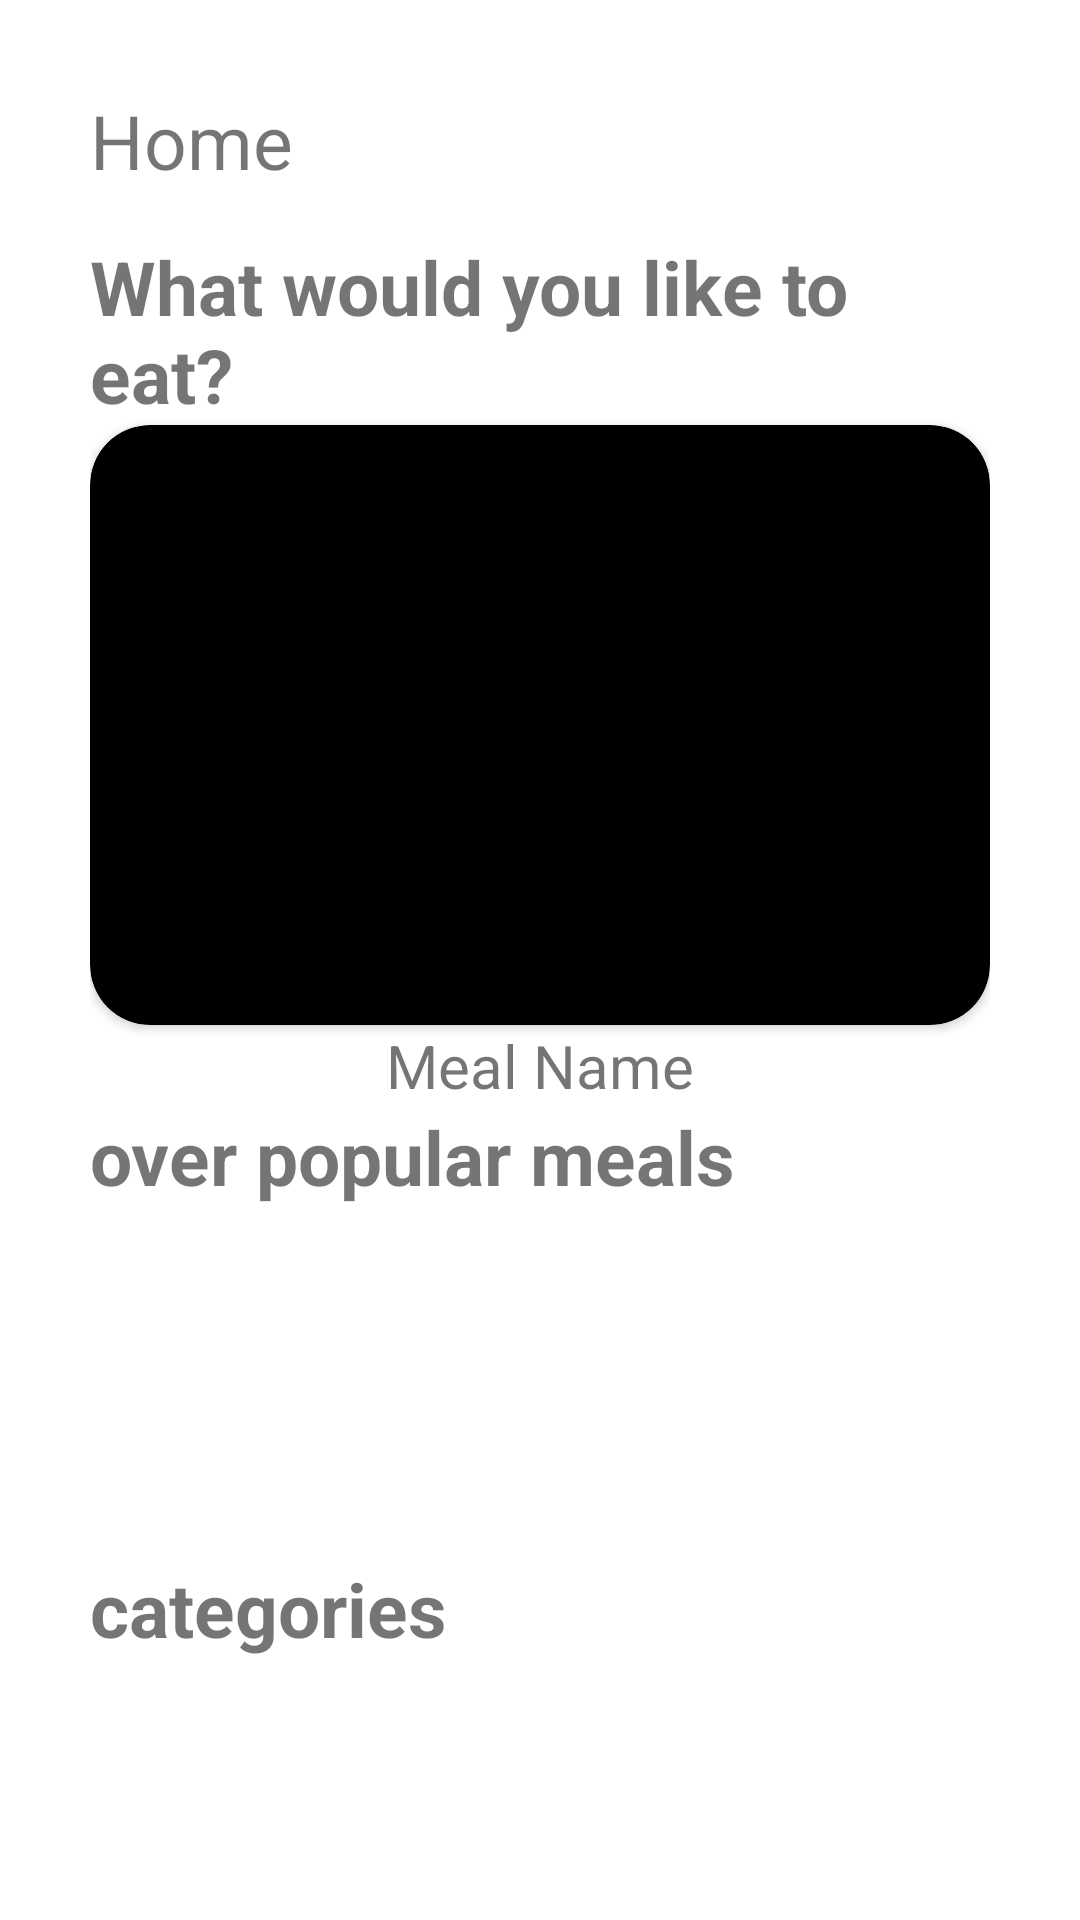

Reconstruct the res/layout file that produces this screen, plus the resources it refers to.
<!-- AndroidManifest.xml: application theme Theme.BrowseFoodApp -->
<!-- res/layout/fragment_home.xml -->
<?xml version="1.0" encoding="utf-8"?>
<androidx.constraintlayout.widget.ConstraintLayout xmlns:android="http://schemas.android.com/apk/res/android"
    xmlns:app="http://schemas.android.com/apk/res-auto"
    xmlns:tools="http://schemas.android.com/tools"
    android:layout_width="match_parent"
    android:layout_height="match_parent">

    <androidx.core.widget.NestedScrollView
        android:layout_width="match_parent"
        android:layout_height="match_parent"
        tools:layout_editor_absoluteX="-16dp"
        tools:layout_editor_absoluteY="114dp">

        <RelativeLayout
            android:layout_width="match_parent"
            android:layout_height="match_parent">

            <androidx.constraintlayout.widget.ConstraintLayout
                android:layout_width="match_parent"
                android:layout_height="wrap_content">

                <LinearLayout
                    android:id="@+id/ll_header"
                    android:layout_width="match_parent"
                    android:layout_height="wrap_content"
                    android:layout_marginStart="30dp"
                    android:layout_marginTop="30dp"
                    android:layout_marginEnd="30dp"
                    android:orientation="horizontal"
                    app:layout_constraintStart_toStartOf="parent"
                    app:layout_constraintTop_toTopOf="parent">

                    <TextView
                        android:layout_width="wrap_content"
                        android:layout_height="wrap_content"
                        android:text="@string/home"
                        android:textSize="25sp" />

                    <ImageView
                        android:layout_width="32dp"
                        android:layout_height="match_parent"
                        android:layout_marginStart="230dp"
                        android:layout_marginTop="0dp"
                        android:contentDescription="@string/content_description"
                        android:scaleType="centerCrop"
                        android:src="@drawable/ic_search" />

                </LinearLayout>

                <LinearLayout
                    android:id="@+id/home_content_one"
                    android:layout_width="match_parent"
                    android:layout_height="wrap_content"
                    android:layout_marginStart="30dp"
                    android:layout_marginEnd="30dp"
                    android:orientation="vertical"
                    app:layout_constraintEnd_toEndOf="parent"
                    app:layout_constraintStart_toStartOf="parent"
                    app:layout_constraintTop_toBottomOf="@id/ll_header">

                    <TextView
                        android:id="@+id/tv_label"
                        android:layout_width="wrap_content"
                        android:layout_height="wrap_content"
                        android:layout_marginTop="15dp"
                        android:text="@string/label_one"
                        android:textSize="25sp"
                        android:textStyle="bold"
                        app:layout_constraintStart_toStartOf="parent" />

                    <androidx.cardview.widget.CardView
                        android:id="@+id/cv_random_meal"
                        android:layout_width="match_parent"
                        android:layout_height="200dp"
                        app:cardBackgroundColor="@color/black"
                        app:cardCornerRadius="20dp">

                        <ImageView
                            android:id="@+id/iv_random_meal"
                            android:layout_width="match_parent"
                            android:layout_height="wrap_content"
                            android:contentDescription="@string/content_description"
                            android:scaleType="centerCrop"
                            android:src="@drawable/sample_food"
                            tools:ignore="ImageContrastCheck" />

                    </androidx.cardview.widget.CardView>

                    <TextView
                        android:id="@+id/tv_meal_name"
                        android:layout_width="match_parent"
                        android:layout_height="wrap_content"
                        android:text="@string/meal_name"
                        android:textAlignment="center"
                        android:textSize="20sp" />

                </LinearLayout>

                <LinearLayout
                    android:id="@+id/home_content_two"
                    android:layout_width="match_parent"
                    android:layout_height="wrap_content"
                    android:layout_marginStart="30dp"
                    android:layout_marginEnd="30dp"
                    android:orientation="vertical"
                    app:layout_constraintEnd_toEndOf="parent"
                    app:layout_constraintStart_toStartOf="parent"
                    app:layout_constraintTop_toBottomOf="@id/home_content_one">

                    <TextView
                        android:layout_width="match_parent"
                        android:layout_height="wrap_content"
                        android:text="@string/over_popular_meals"
                        android:textSize="25sp"
                        android:textStyle="bold" />

                    <androidx.recyclerview.widget.RecyclerView
                        android:id="@+id/rv_over_popular_meals"
                        android:layout_width="wrap_content"
                        android:layout_height="117dp"
                        tools:listitem="@layout/rv_items_template" />

                </LinearLayout>

                <GridLayout
                    android:layout_width="match_parent"
                    android:layout_height="wrap_content"
                    android:layout_marginStart="30dp"
                    android:layout_marginEnd="30dp"
                    android:orientation="vertical"
                    app:layout_constraintEnd_toEndOf="parent"
                    app:layout_constraintStart_toStartOf="parent"
                    app:layout_constraintTop_toBottomOf="@id/home_content_two">

                    <TextView
                        android:layout_width="match_parent"
                        android:layout_height="wrap_content"
                        android:text="@string/category"
                        android:textSize="25sp"
                        android:textStyle="bold" />

                    <androidx.recyclerview.widget.RecyclerView
                        android:id="@+id/rv_meal_category"
                        android:layout_width="match_parent"
                        android:layout_height="wrap_content"
                        tools:listitem="@layout/rv_meal_categories_template" />

                </GridLayout>

            </androidx.constraintlayout.widget.ConstraintLayout>

        </RelativeLayout>

    </androidx.core.widget.NestedScrollView>

</androidx.constraintlayout.widget.ConstraintLayout>
<!-- res/layout/rv_items_template.xml (included above) -->
<?xml version="1.0" encoding="utf-8"?>
<androidx.cardview.widget.CardView xmlns:android="http://schemas.android.com/apk/res/android"
    xmlns:app="http://schemas.android.com/apk/res-auto"
    android:layout_width="234dp"
    android:layout_height="120dp"
    android:elevation="2dp"
    app:cardCornerRadius="15dp"
    app:cardUseCompatPadding="true"
    >

    <ImageView
        android:id="@+id/iv_random_meal"
        android:layout_width="match_parent"
        android:layout_height="match_parent"
        android:contentDescription="@string/content_description"
        android:scaleType="centerCrop"/>


</androidx.cardview.widget.CardView>
<!-- res/layout/rv_meal_categories_template.xml (included above) -->
<?xml version="1.0" encoding="utf-8"?>
<androidx.cardview.widget.CardView xmlns:android="http://schemas.android.com/apk/res/android"
    xmlns:app="http://schemas.android.com/apk/res-auto"
    android:layout_width="wrap_content"
    android:layout_height="wrap_content"
    app:cardCornerRadius="5dp"
    app:cardUseCompatPadding="true">

    <androidx.constraintlayout.widget.ConstraintLayout
        android:layout_width="wrap_content"
        android:layout_height="wrap_content"
        android:orientation="vertical">

        <ImageView
            android:id="@+id/iv_meal_category"
            android:layout_width="wrap_content"
            android:layout_height="120dp"
            android:contentDescription="@string/content_description"
            android:scaleType="fitCenter"
            app:layout_constraintTop_toTopOf="parent"
            app:layout_constraintStart_toStartOf="parent"
            app:layout_constraintEnd_toEndOf="parent"
            />

        <TextView
            android:id="@+id/tv_category_name"
            android:layout_width="wrap_content"
            android:layout_height="wrap_content"
            android:layout_gravity="bottom|center_horizontal"
            android:paddingBottom="3dp"
            android:text="@string/category_name"
            android:textColor="@color/black"
            app:layout_constraintTop_toBottomOf="@id/iv_meal_category"
            app:layout_constraintStart_toStartOf="parent"
            app:layout_constraintEnd_toEndOf="parent"
            />

    </androidx.constraintlayout.widget.ConstraintLayout>

</androidx.cardview.widget.CardView>
<!-- resources referenced by this layout -->
<resources>
  <string name="category">categories</string>
  <string name="category_name">Category Name</string>
  <string name="content_description">Random Meal Image</string>
  <string name="home">Home</string>
  <string name="label_one">What would you like to eat?</string>
  <string name="meal_name">Meal Name</string>
  <string name="over_popular_meals">over popular meals</string>
  <style name="Theme.BrowseFoodApp" parent="Theme.MaterialComponents.DayNight.DarkActionBar">
          
          <item name="colorPrimary">@color/purple_500</item>
          <item name="colorPrimaryVariant">@color/purple_700</item>
          <item name="colorOnPrimary">@color/white</item>
          
          <item name="colorSecondary">@color/teal_200</item>
          <item name="colorSecondaryVariant">@color/teal_700</item>
          <item name="colorOnSecondary">@color/black</item>
          
          <item name="android:statusBarColor" tools:targetApi="l">?attr/colorPrimaryVariant</item>
          
      </style>
  <!-- not gathered from this repository: default colours our renderer supplied (Android Studio template values) -->
  <color name="purple_500">#FF6200EE</color>
  <color name="purple_700">#FF3700B3</color>
  <color name="teal_200">#FF03DAC5</color>
  <color name="teal_700">#FF018786</color>
  <color name="black">#FF000000</color>
  <color name="white">#FFFFFFFF</color>
</resources>
